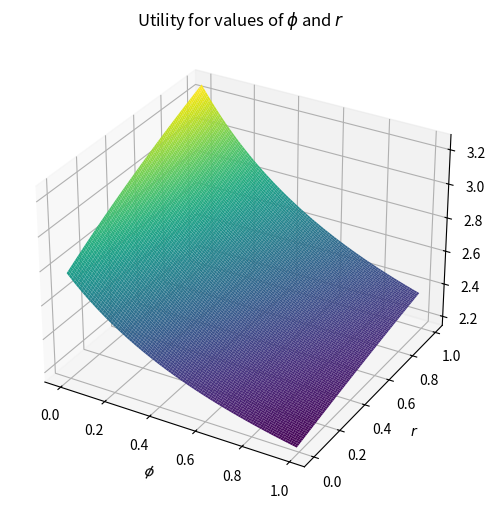

Write the Python code that produced this figure.
#Import relevant packages
from scipy import optimize
import numpy as np
from types import SimpleNamespace
import copy
import matplotlib.pyplot as plt


par = SimpleNamespace()

par.r = 0.02
par.V_1 = 5
par.Y_L1 = 2
par.Y_L2 = 2
par.T_1 = 0.5
par.T_2 = 0.5
par.phi = 0.3


# Utility function
def inter_utility(C_1, par):
    """
    Intertemporal consumer utility function in two periods

    Args:

        C_1 (float): consumption in period 1
        par: simplenamespace containing relevant parameters
            T_1 (float): lump-sum tax in period 1
            T_2 (float): lump-sum tax in period 2
            Y_L1 (float): labour income in period 1
            Y_L2 (float): labour income in period 2
            V_1 (float): initial endowment
            phi (float): degree of impatience
            r (float): rental rate

    Returns:
    
        (float): total utility
    """
    return np.log(C_1) + np.log((1+par.r)*(par.V_1 + par.Y_L1 - par.T_1 - C_1) + par.Y_L2 - par.T_2)/(1+par.phi)

# Utility optimise function
def u_optimise(par):
    """
    Optimises max_func 

     Args:

     C_1 (float): consumption in period 1
        par: simplenamespace containing relevant parameters
            T_1 (float): lump-sum tax in period 1
            T_2 (float): lump-sum tax in period 2
            Y_L1 (float): labour income in period 1
            Y_L2 (float): labour income in period 2
            V_1 (float): initial endowment
            phi (float): degree of impatience
            r (float): rental rate

    Returns:
    
        C_1star (float): optimal consumption in period 1
        C_2star (float): optimal consumption in period 2
        U_star (float): utility in optimum
    """
    def objective(C_1, par):
        return -inter_utility(C_1, par)
    
    #Creating bounds for optimization
    lower = 0
    upper = par.V_1 + par.Y_L1 - par.T_1 + (par.Y_L2 - par.T_2)/(1 + par.r)

    #Running the optimization function
    res = optimize.minimize_scalar(objective, method ='bounded', bounds = (lower,upper), args = (par))

    # Get optimal C_1, using monotonicity to find optimal C_2, then using u_func to find utility in optimum
    C_1star = res.x
    C_2star = (1+par.r)*(par.V_1 + par.Y_L1 - par.T_1 - C_1star) + par.Y_L2 - par.T_2
    U_star = np.log(C_1star) + (np.log(C_2star)/(1+par.phi))
    return C_1star, C_2star, U_star


#3D graph
N = 100
shape_tuple = (N,N)
r_values = np.empty(shape_tuple)
phi_values = np.empty(shape_tuple)
u_values = np.empty(shape_tuple)

for i in range(N):
        for j in range(N):
            par.r = i/100
            par.phi = j/100
            r_values[i,j] = par.r
            phi_values[i,j] = par.phi
            c1, c2, u = u_optimise(par)
            u_values[i,j] = u
    

from mpl_toolkits import mplot3d
import numpy as np
import matplotlib.pyplot as plt
%matplotlib widget
fig = plt.figure(figsize=(10,6))
ax = plt.axes(projection='3d')
ax.plot_surface(phi_values,r_values, u_values, rstride=1, cstride=1,
                cmap='viridis', edgecolor='none');
ax.set_xlabel('$\phi$')
ax.set_ylabel('$r$')
ax.set_zlabel('$U$')
ax.set_title('Utility for values of $\phi$ and $r$');

